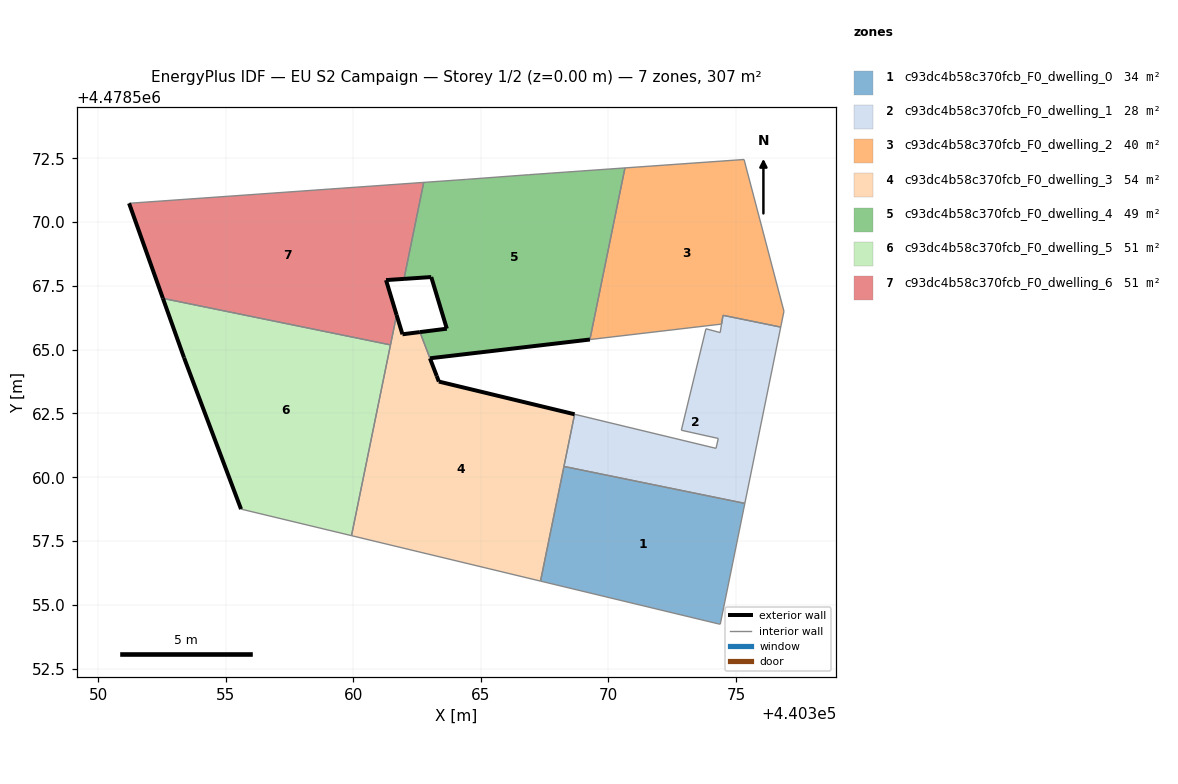
=== STOREY PLAN SPEC (per zone: floor XY polygon, exterior-wall plan segments, windows/doors) ===
zone 1: c93dc4b58c370fcb_F0_dwelling_0  (34.1 m²)
  floor: (440374.39, 4478554.24) (440375.35, 4478558.97) (440368.26, 4478560.42) (440367.34, 4478555.93) (440374.32, 4478554.25)
  interior walls: 5
zone 2: c93dc4b58c370fcb_F0_dwelling_1  (28.4 m²)
  floor: (440375.35, 4478558.97) (440376.76, 4478565.89) (440374.49, 4478566.35) (440374.38, 4478565.67) (440373.82, 4478565.82) (440372.86, 4478561.84) (440374.31, 4478561.52) (440374.22, 4478561.13) (440368.67, 4478562.47) (440368.26, 4478560.42)
  interior walls: 11
zone 3: c93dc4b58c370fcb_F0_dwelling_2  (39.9 m²)
  floor: (440376.76, 4478565.89) (440376.88, 4478566.51) (440375.32, 4478572.46) (440370.65, 4478572.13) (440369.27, 4478565.40) (440374.44, 4478566.00) (440374.50, 4478566.35)
  interior walls: 7
zone 4: c93dc4b58c370fcb_F0_dwelling_3  (53.5 m²)
  floor: (440367.34, 4478555.93) (440368.67, 4478562.47) (440363.35, 4478563.75) (440363.27, 4478563.97) (440362.61, 4478565.69) (440361.92, 4478565.61) (440361.69, 4478566.36) (440359.93, 4478557.71)
  exterior wall: (440361.70, 4478566.36) – (440361.92, 4478565.61)  [0.8 m]
  exterior wall: (440361.92, 4478565.61) – (440362.61, 4478565.69)  [0.7 m]
  exterior wall: (440363.27, 4478563.97) – (440363.35, 4478563.75)  [0.2 m]
  exterior wall: (440363.35, 4478563.75) – (440368.67, 4478562.47)  [5.5 m]
  exterior wall: (440363.00, 4478564.66) – (440363.27, 4478563.97)  [0.7 m]
  interior walls: 5
zone 5: c93dc4b58c370fcb_F0_dwelling_4  (48.8 m²)
  floor: (440369.27, 4478565.40) (440370.65, 4478572.13) (440366.87, 4478571.86) (440364.44, 4478571.68) (440362.76, 4478571.56) (440361.98, 4478567.78) (440363.05, 4478567.85) (440363.66, 4478565.82) (440362.61, 4478565.69) (440363.01, 4478564.67)
  exterior wall: (440362.61, 4478565.69) – (440363.66, 4478565.82)  [1.1 m]
  exterior wall: (440363.66, 4478565.82) – (440363.05, 4478567.85)  [2.1 m]
  exterior wall: (440363.05, 4478567.85) – (440361.98, 4478567.78)  [1.1 m]
  exterior wall: (440369.27, 4478565.40) – (440363.01, 4478564.67)  [6.3 m]
  interior walls: 6
zone 6: c93dc4b58c370fcb_F0_dwelling_5  (51.2 m²)
  floor: (440359.93, 4478557.71) (440361.46, 4478565.19) (440352.53, 4478567.01) (440353.36, 4478564.68) (440355.60, 4478558.75)
  exterior wall: (440355.60, 4478558.75) – (440353.36, 4478564.68)  [6.3 m]
  exterior wall: (440353.36, 4478564.68) – (440352.53, 4478567.01)  [2.5 m]
  interior walls: 3
zone 7: c93dc4b58c370fcb_F0_dwelling_6  (51.2 m²)
  floor: (440361.46, 4478565.19) (440361.69, 4478566.36) (440361.28, 4478567.73) (440361.98, 4478567.78) (440362.76, 4478571.56) (440351.21, 4478570.74) (440352.53, 4478567.01)
  exterior wall: (440361.98, 4478567.78) – (440361.28, 4478567.73)  [0.7 m]
  exterior wall: (440361.28, 4478567.73) – (440361.70, 4478566.36)  [1.4 m]
  exterior wall: (440352.53, 4478567.01) – (440351.21, 4478570.74)  [4.0 m]
  interior walls: 4

=== DERIVED (storey summary) ===
Building: EU S2 Campaign
Storey: 1 of 2  (floor level z = 0.00 m)
Storey gross floor area: 307.2 m²
Zones on this storey: 7
  - c93dc4b58c370fcb_F0_dwelling_0: floor 34.1 m²
  - c93dc4b58c370fcb_F0_dwelling_1: floor 28.4 m²
  - c93dc4b58c370fcb_F0_dwelling_2: floor 39.9 m²
  - c93dc4b58c370fcb_F0_dwelling_3: floor 53.5 m²; exterior wall 7.9 m (23.8 m²); WWR 0.0%
  - c93dc4b58c370fcb_F0_dwelling_4: floor 48.8 m²; exterior wall 10.6 m (31.7 m²); WWR 0.0%
  - c93dc4b58c370fcb_F0_dwelling_5: floor 51.2 m²; exterior wall 8.8 m (26.4 m²); WWR 0.0%
  - c93dc4b58c370fcb_F0_dwelling_6: floor 51.2 m²; exterior wall 6.1 m (18.3 m²); WWR 0.0%
Zone adjacency (shared interzone walls):
  - c93dc4b58c370fcb_F0_dwelling_0 ↔ c93dc4b58c370fcb_F0_dwelling_1
  - c93dc4b58c370fcb_F0_dwelling_1 ↔ c93dc4b58c370fcb_F0_dwelling_2
  - c93dc4b58c370fcb_F0_dwelling_2 ↔ c93dc4b58c370fcb_F0_dwelling_4
  - c93dc4b58c370fcb_F0_dwelling_3 ↔ c93dc4b58c370fcb_F0_dwelling_4
  - c93dc4b58c370fcb_F0_dwelling_3 ↔ c93dc4b58c370fcb_F0_dwelling_5
  - c93dc4b58c370fcb_F0_dwelling_3 ↔ c93dc4b58c370fcb_F0_dwelling_6
  - c93dc4b58c370fcb_F0_dwelling_4 ↔ c93dc4b58c370fcb_F0_dwelling_6
  - c93dc4b58c370fcb_F0_dwelling_5 ↔ c93dc4b58c370fcb_F0_dwelling_6